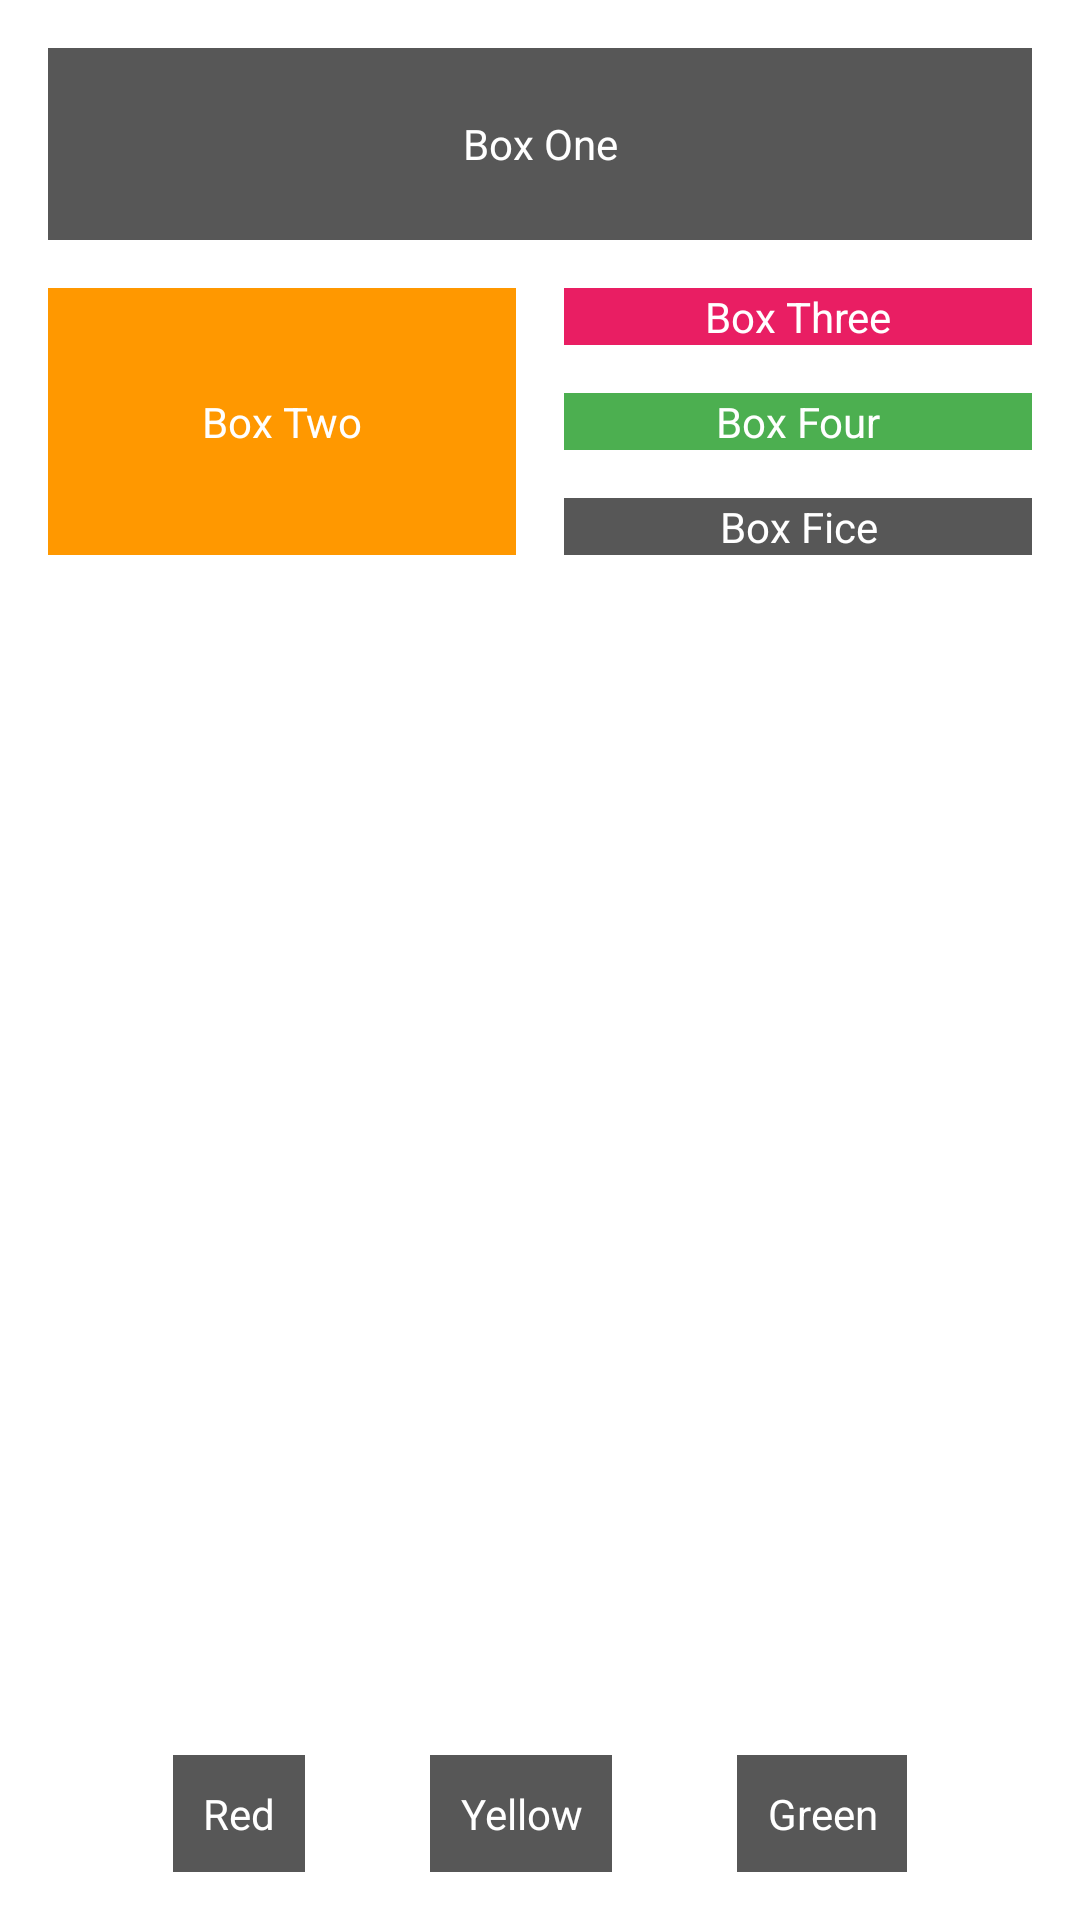

Produce the Android XML layout that renders to this screen, including the resource entries it uses.
<!-- AndroidManifest.xml: application theme Theme.Androidlessons -->
<!-- res/layout/layout_w3.xml -->
<?xml version="1.0" encoding="utf-8"?>
<androidx.constraintlayout.widget.ConstraintLayout xmlns:android="http://schemas.android.com/apk/res/android"
                                                   xmlns:tools="http://schemas.android.com/tools"
                                                   xmlns:app="http://schemas.android.com/apk/res-auto"
                                                   android:layout_width="match_parent"
                                                   android:layout_height="match_parent"
                                                   android:padding="16dp">

    <TextView
            android:text="Box One"
            android:layout_width="match_parent"
            android:layout_height="64dp"
            android:id="@+id/text1"
            android:textColor="@color/white"
            android:background="@color/gray"
            android:gravity="center"
            app:layout_constraintTop_toTopOf="parent"
            app:layout_constraintBottom_toTopOf="@id/text2"
    />
    <TextView
            android:text="Box Two"
            android:layout_width="0dp"
            android:layout_height="0dp"
            android:id="@+id/text2"
            android:textColor="@color/white"
            android:background="@color/yellow"
            android:gravity="center"
            android:layout_marginTop="16dp"
            app:layout_constraintTop_toBottomOf="@id/text1"
            app:layout_constraintStart_toStartOf="parent"
            app:layout_constraintEnd_toStartOf="@id/text3"
            app:layout_constraintBottom_toBottomOf="@id/text5"
    />
    <TextView
            android:text="Box Three"
            android:layout_width="0dp"
            android:layout_height="wrap_content"
            android:id="@+id/text3"
            android:textColor="@color/white"
            android:background="@color/red"
            android:gravity="center"
            android:layout_marginStart="16dp"
            app:layout_constraintStart_toEndOf="@id/text2"
            app:layout_constraintEnd_toEndOf="parent"
            app:layout_constraintTop_toTopOf="@id/text2"
            app:layout_constraintBottom_toTopOf="@id/text4"
    />
    <TextView
            android:text="Box Four"
            android:layout_width="0dp"
            android:layout_height="wrap_content"
            android:id="@+id/text4"
            android:textColor="@color/white"
            android:background="@color/green"
            android:gravity="center"
            android:layout_marginTop="16dp"
            android:layout_marginStart="16dp"
            app:layout_constraintStart_toEndOf="@id/text2"
            app:layout_constraintEnd_toEndOf="parent"
            app:layout_constraintTop_toBottomOf="@id/text3"
            app:layout_constraintBottom_toTopOf="@id/text5"
    />
    <TextView
            android:text="Box Fice"
            android:layout_width="0dp"
            android:layout_height="wrap_content"
            android:id="@+id/text5"
            android:textColor="@color/white"
            android:background="@color/gray"
            android:gravity="center"
            android:layout_marginTop="16dp"
            android:layout_marginStart="16dp"
            app:layout_constraintStart_toEndOf="@id/text2"
            app:layout_constraintEnd_toEndOf="parent"
            app:layout_constraintTop_toBottomOf="@id/text4"
            app:layout_constraintBottom_toBottomOf="@id/text2"
    />
    <TextView
            android:text="Red"
            android:layout_width="wrap_content"
            android:layout_height="wrap_content"
            android:id="@+id/text6"
            android:background="@color/gray"
            android:textColor="@color/white"
            android:padding="10dp"
            android:gravity="center"
            app:layout_constraintStart_toStartOf="parent"
            app:layout_constraintEnd_toStartOf="@id/text7"
            app:layout_constraintBottom_toBottomOf="parent"
    />
    <TextView
            android:text="Yellow"
            android:layout_width="wrap_content"
            android:layout_height="wrap_content"
            android:id="@+id/text7"
            android:background="@color/gray"
            android:textColor="@color/white"
            android:padding="10dp"
            android:gravity="center"
            app:layout_constraintStart_toEndOf="@id/text6"
            app:layout_constraintEnd_toStartOf="@id/text8"
            app:layout_constraintBottom_toBottomOf="parent"
    />
    <TextView
            android:text="Green"
            android:layout_width="wrap_content"
            android:layout_height="wrap_content"
            android:id="@+id/text8"
            android:background="@color/gray"
            android:textColor="@color/white"
            android:padding="10dp"
            android:gravity="center"
            app:layout_constraintStart_toEndOf="@id/text7"
            app:layout_constraintEnd_toEndOf="parent"
            app:layout_constraintBottom_toBottomOf="parent"
    />
</androidx.constraintlayout.widget.ConstraintLayout>
<!-- resources referenced by this layout -->
<resources>
  <color name="gray">#575757</color>
  <color name="green">#4CAF50</color>
  <color name="red">#E91E63</color>
  <color name="white">#FFFFFFFF</color>
  <color name="yellow">#FF9800</color>
  <style name="Theme.Androidlessons" parent="Theme.MaterialComponents.DayNight.DarkActionBar">
          
          <item name="colorPrimary">@color/purple_500</item>
          <item name="colorPrimaryVariant">@color/purple_700</item>
          <item name="colorOnPrimary">@color/white</item>
          
          <item name="colorSecondary">@color/teal_200</item>
          <item name="colorSecondaryVariant">@color/teal_700</item>
          <item name="colorOnSecondary">@color/black</item>
          
          <item name="android:statusBarColor" tools:targetApi="l">?attr/colorPrimaryVariant</item>
          
      </style>
  <color name="purple_500">#FF6200EE</color>
  <color name="purple_700">#FF3700B3</color>
  <color name="teal_200">#FF03DAC5</color>
  <color name="teal_700">#FF018786</color>
  <color name="black">#FF000000</color>
</resources>
